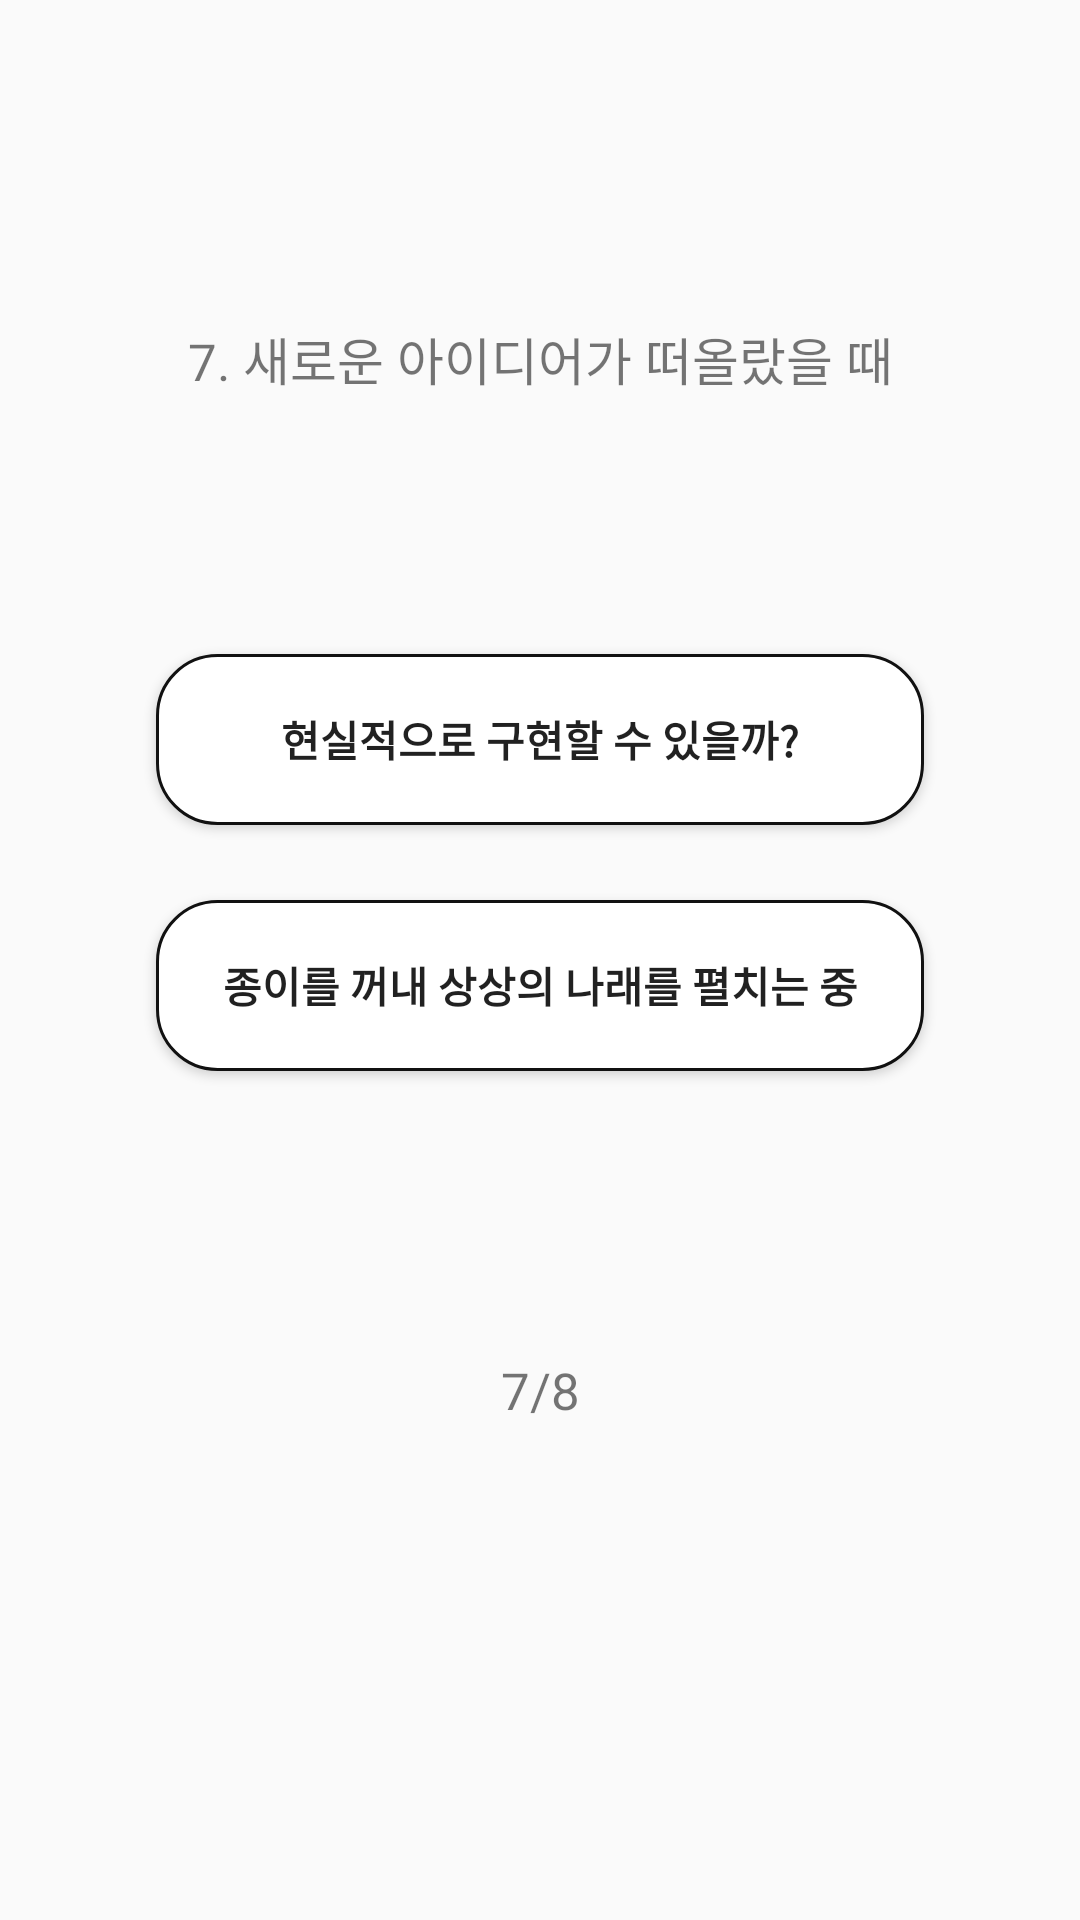

Write the Android layout XML for this screen, with the resource values it uses.
<!-- AndroidManifest.xml: application theme Theme.ColorTest -->
<!-- res/layout/activity_question7.xml -->
<?xml version="1.0" encoding="utf-8"?>
<androidx.constraintlayout.widget.ConstraintLayout xmlns:android="http://schemas.android.com/apk/res/android"
    xmlns:app="http://schemas.android.com/apk/res-auto"
    xmlns:tools="http://schemas.android.com/tools"
    android:layout_width="match_parent"
    android:layout_height="match_parent"
    tools:context=".question5">

    <TextView
        android:id="@+id/textView"
        android:layout_width="wrap_content"
        android:layout_height="wrap_content"
        android:layout_marginTop="107dp"
        android:text="7. 새로운 아이디어가 떠올랐을 때"
        android:textSize="17dp"
        app:layout_constraintEnd_toEndOf="parent"
        app:layout_constraintLeft_toLeftOf="parent"
        app:layout_constraintRight_toRightOf="parent"
        app:layout_constraintStart_toStartOf="parent"
        app:layout_constraintTop_toTopOf="parent" />

    <Button
        android:id="@+id/button1"
        android:layout_width="256dp"
        android:layout_height="57dp"
        android:layout_gravity="center"
        android:layout_marginTop="111dp"
        android:background="@drawable/background"
        android:text="현실적으로 구현할 수 있을까?"
        android:textStyle="bold"
        app:layout_constraintEnd_toEndOf="parent"
        app:layout_constraintLeft_toLeftOf="parent"
        app:layout_constraintRight_toRightOf="parent"
        app:layout_constraintStart_toStartOf="parent"
        app:layout_constraintTop_toTopOf="@+id/textView"/>

    <Button
        android:id="@+id/button2"
        android:layout_width="256dp"
        android:layout_height="57dp"
        android:layout_gravity="center"
        android:layout_marginTop="25dp"
        android:background="@drawable/background"
        android:text="종이를 꺼내 상상의 나래를 펼치는 중"
        android:textStyle="bold"
        app:layout_constraintEnd_toEndOf="parent"
        app:layout_constraintLeft_toLeftOf="parent"
        app:layout_constraintRight_toRightOf="parent"
        app:layout_constraintStart_toStartOf="parent"
        app:layout_constraintTop_toBottomOf="@+id/button1"/>

    <TextView
        android:id="@+id/pageView"
        android:layout_width="wrap_content"
        android:layout_height="wrap_content"
        android:layout_marginTop="95dp"
        android:text="7/8"
        android:textSize="17dp"
        app:layout_constraintEnd_toEndOf="parent"
        app:layout_constraintLeft_toLeftOf="parent"
        app:layout_constraintRight_toRightOf="parent"
        app:layout_constraintStart_toStartOf="parent"
        app:layout_constraintTop_toBottomOf="@+id/button2"/>

</androidx.constraintlayout.widget.ConstraintLayout>
<!-- resources referenced by this layout -->
<resources>
  <!-- drawable background (drawable) -->
  <shape xmlns:android="http://schemas.android.com/apk/res/android" >
  
      <solid android:color="#ffffff" />
  
      <stroke
          android:width="1dp"
          android:color="#111" />
      <corners
          android:topLeftRadius="20dp"
          android:topRightRadius="20dp"
          android:bottomLeftRadius="20dp"
          android:bottomRightRadius="20dp"  />
  </shape>
  <style name="Theme.ColorTest" parent="Theme.AppCompat.Light">
          
          <item name="colorPrimary">@color/purple_500</item>
          <item name="colorPrimaryVariant">@color/purple_700</item>
          <item name="colorOnPrimary">@color/white</item>
          
          <item name="colorSecondary">@color/teal_200</item>
          <item name="colorSecondaryVariant">@color/teal_700</item>
          <item name="colorOnSecondary">@color/black</item>
          
          <item name="android:statusBarColor" tools:targetApi="l">?attr/colorPrimaryVariant</item>
          
      </style>
  <!-- not gathered from this repository: default colours our renderer supplied (Android Studio template values) -->
  <color name="purple_500">#FF6200EE</color>
  <color name="purple_700">#FF3700B3</color>
  <color name="teal_200">#FF03DAC5</color>
  <color name="teal_700">#FF018786</color>
  <color name="black">#FF000000</color>
  <color name="white">#FFFFFFFF</color>
</resources>
